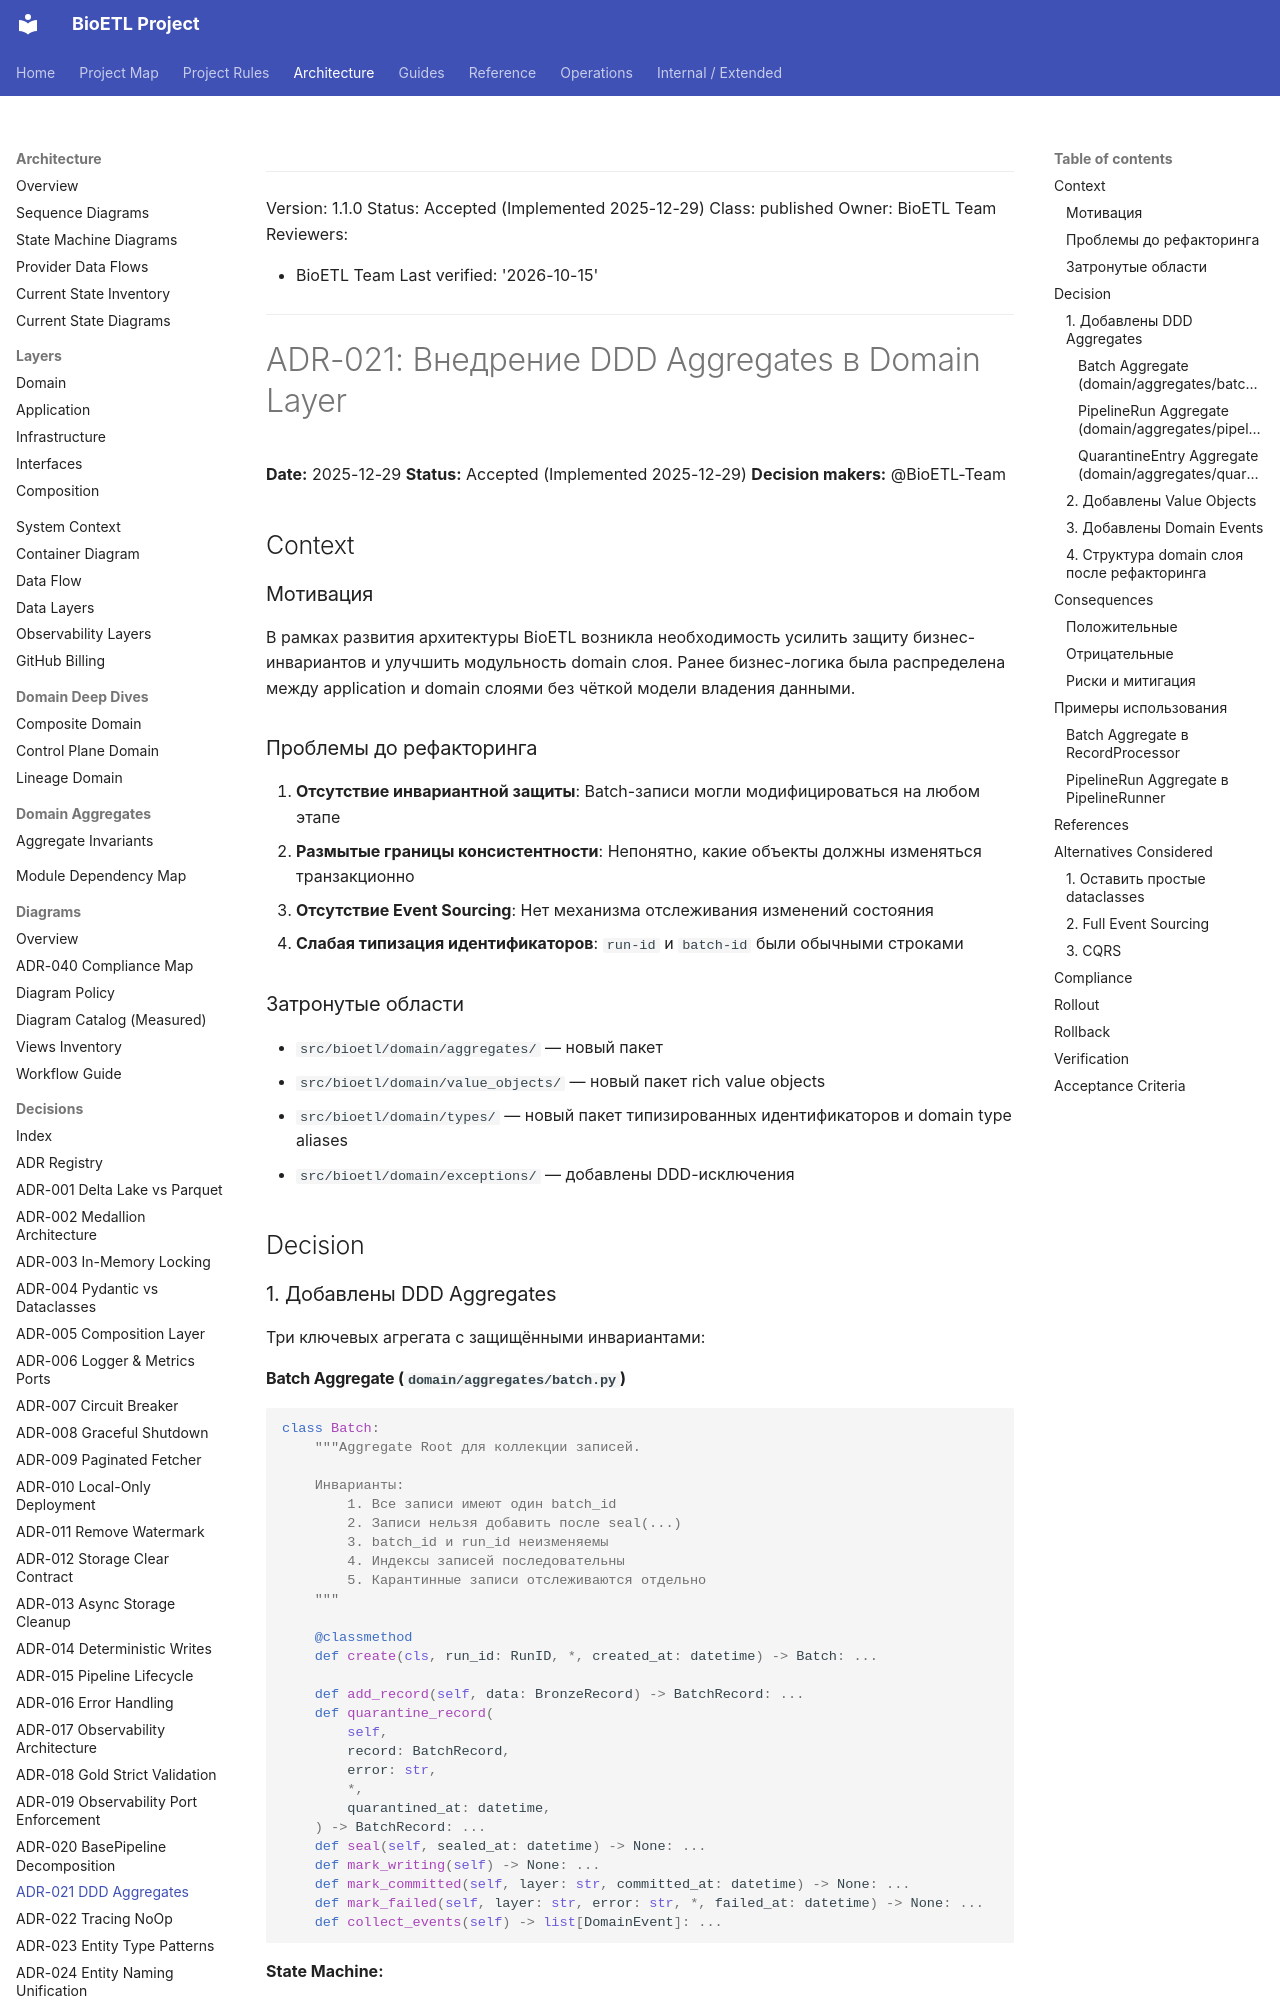

repository: SatoryKono/BioactivityDataAcquisition · page: 02-architecture/decisions/ADR-021-ddd-aggregates-adoption/index.html · generator: mkdocs

______________________________________________________________________

Version: 1.1.0
Status: Accepted (Implemented 2025-12-29)
Class: published
Owner: BioETL Team
Reviewers:

- BioETL Team
  Last verified: '2026-10-15'

______________________________________________________________________

# ADR-021: Внедрение DDD Aggregates в Domain Layer

**Date:** 2025-12-29
**Status:** Accepted (Implemented 2025-12-29)
**Decision makers:** @BioETL-Team

## Context

### Мотивация

В рамках развития архитектуры BioETL возникла необходимость усилить защиту бизнес-инвариантов
и улучшить модульность domain слоя. Ранее бизнес-логика была распределена между application
и domain слоями без чёткой модели владения данными.

### Проблемы до рефакторинга

1. **Отсутствие инвариантной защиты**: Batch-записи могли модифицироваться на любом этапе
1. **Размытые границы консистентности**: Непонятно, какие объекты должны изменяться транзакционно
1. **Отсутствие Event Sourcing**: Нет механизма отслеживания изменений состояния
1. **Слабая типизация идентификаторов**: `run-id` и `batch-id` были обычными строками

### Затронутые области

- `src/bioetl/domain/aggregates/` — новый пакет
- `src/bioetl/domain/value_objects/` — новый пакет rich value objects
- `src/bioetl/domain/types/` — новый пакет типизированных идентификаторов и domain type aliases
- `src/bioetl/domain/exceptions/` — добавлены DDD-исключения

## Decision

### 1. Добавлены DDD Aggregates

Три ключевых агрегата с защищёнными инвариантами:

#### Batch Aggregate (`domain/aggregates/batch.py`)

```python
class Batch:
    """Aggregate Root для коллекции записей.

    Инварианты:
        1. Все записи имеют один batch_id
        2. Записи нельзя добавить после seal(...)
        3. batch_id и run_id неизменяемы
        4. Индексы записей последовательны
        5. Карантинные записи отслеживаются отдельно
    """

    @classmethod
    def create(cls, run_id: RunID, *, created_at: datetime) -> Batch: ...

    def add_record(self, data: BronzeRecord) -> BatchRecord: ...
    def quarantine_record(
        self,
        record: BatchRecord,
        error: str,
        *,
        quarantined_at: datetime,
    ) -> BatchRecord: ...
    def seal(self, sealed_at: datetime) -> None: ...
    def mark_writing(self) -> None: ...
    def mark_committed(self, layer: str, committed_at: datetime) -> None: ...
    def mark_failed(self, layer: str, error: str, *, failed_at: datetime) -> None: ...
    def collect_events(self) -> list[DomainEvent]: ...
```

**State Machine:**

```
OPEN → SEALED → WRITING → COMMITTED
                      ↘→ FAILED
```
